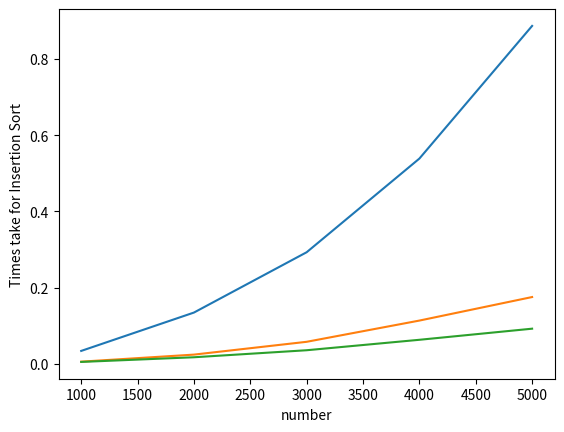

This chart was generated by the following Python code:
# -*- coding: utf-8 -*-
"""
Created on Mon Feb 12 13:35:50 2018

@author: Jeffrey

Purpose:

(1) Create a class with functions for three sorting algorithms - bubble sort, selection sort and insertion sort. 
(2) Write a program that determines the amount of time taken to sort lists of random numbers of the following lenghs: n=[1000,2000,3000,4000,5000]
(3) Output of the program:
Bubble sort algorithm:
n	time
10000	2.23
20000	4.67
30000 	7.88
40000	11.34
50000	14.44

Insertion sort algorithm:
n	time
10000	2.23
20000	14.67
30000 	117.88
40000	211.34
50000	11214.44

Selection Sort algorithm:
n	time
10000	1.4
20000 	4.5
30000	10.4
40000	29.3
50000	100.2

(4) Have Python graph the results using pyplot / matplotlib
"""
#import module
import time
import matplotlib.pyplot as plt
import random 

class compareAlgorism:
    
    def bubbleSort(self): #This defines a function for Bubble sort algorithm.
        start = time.time()#This gets the start time.
        for i in range(0,len(self.alist)-1):#This loop iterates through the list to the penultimate element.
            self.swapped=False #This initializes self.swapped as False.
            for j in range(0,len(self.alist)-1-i): #This loop iterates through the unsorted part of the list.
                if self.alist[j]>self.alist[j+1]: #If the number is bigger than the next number, they need to be swapped.
                    self.alist[j],self.alist[j+1] = self.alist[j+1],self.alist[j] #This swaps the two numbers.
                    self.swapped=True #This sets self.swapped to True.
            if self.swapped==False: #If no number is swapped, the list is already sorted.
                break #This exits from the loop.
        self.bResult.append(time.time() - start)
        
    def selectionSort(self):# make a function to run selection sort 
        start = time.time()
        for i in range(len(self.alist)):
            mini = min(self.alist[i:]) #find minimum element
            min_index = self.alist[i:].index(mini) #find index of minimum element
            self.alist[i + min_index] = self.alist[i] #replace element at min_index with first element
            self.alist[i] = mini#replace first element with min element
        self.sResult.append(time.time() - start)
        
    def insertionSort(self): # make a function to run insertion sort
        start = time.time()
        #iterating over alist
        for i in self.alist:
            j = self.alist.index(i)
            #i is not the first element
            while j>0:
                #not in order
                if self.alist[j-1] > self.alist[j]:
                    #swap
                    self.alist[j-1],self.alist[j] = self.alist[j],self.alist[j-1]
                else:
                    #in order
                    break
                    j = j-1
        self.iResult.append(time.time() - start)
    def generateLists(self):
        self.testLists = [] # create a 2D list restoring sets of numbers
        for a in range(0,5):
            self.testLists.append([])
        n = [1000,2000,3000,4000,5000] # The lenghs of lists
        # major loop that iterate five numbers of n
        for i in range(0,len(n)):
            #subloop that append randam numbers to each set
            for ii in range(0, n[i]):
                self.testLists[i].append(random.randint(0,100000))
            i += 1 # make sure it iterate one after another
        
    def benchMarking(self):
        n = [1000,2000,3000,4000,5000] # The lenghs of lists
        self.bResult = []#creat a list that restore the result 
        self.sResult = []#creat a list that restore the result 
        self.iResult = []#creat a list that restore the result 
        self.generateLists()
        for i in range(0, 5):
            self.alist = self.testLists[i]
            self.bubbleSort()

        for ii in range(0, 5):
            self.alist = self.testLists[ii]
            self.selectionSort()
            #self.sResult.append(self.period)
        for iii in range(0, 5):
            self.alist = self.testLists[iii]
            self.insertionSort()
            #self.iResult.append(self.period)
        # print results lists
        print("\nBubble sort algorithm:")
        print("n    time")
        for b in range(0, 5):
            print(n[b], self.bResult[b])
        plt.plot(n, self.bResult) #plot a graph for results for bubble sort
        plt.ylabel('Times take for Bubble Sort')
        plt.xlabel('number')
        plt.show() #show the results
        print("\nSelection sort algorithm:")
        print("n    time")
        for s in range(0, 5):
            print(n[s], self.sResult[s])
        plt.plot(n ,self.sResult) #plot a graph for results for selection sort
        plt.ylabel('Times take for Selection Sort')
        plt.xlabel('number')
        plt.show() #show the results
        print("\nInsertion sort algorithm:")
        print("n    time")
        for I in range(0, 5):
            print(n[I], self.iResult[I])
        plt.plot(n ,self.iResult) #plot a graph for results for insertion sort
        plt.ylabel('Times take for Insertion Sort')
        plt.xlabel('number')
        plt.show() #show the results
a = compareAlgorism()
a.benchMarking()


































































